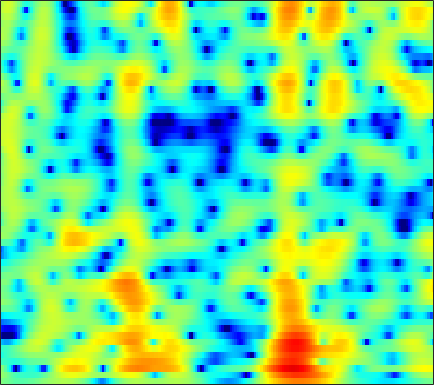

The table this chart was drawn from, first rows:
0.077593, -0.19656, -0.56398, -0.91949, -1.1672, -1.467, -1.7194, -1.869, -2.0063, -2.0686, -2.0508, -1.986, -1.8482, -1.6536, -1.4704, -1.1853, -0.86755, -0.61619, -0.27024, 0.073628, 0.41371, 0.66016, 0.97408, 1.2386
1.236, 0.7333, 0.04357, -0.6499, -1.155, -1.787, -2.345, -2.697, -3.069, -3.328, -3.487, -3.548, -3.569, -3.538, -3.486, -3.368, -3.181, -2.976, -2.595, -2.08, -1.443, -0.9007, -0.124, 0.6763
0.8876, -0.1369, -1.816, -3.982, -6.11, -10.16, -17.68, -30.39, -15.28, -9.933, -7.075, -5.714, -4.568, -4.022, -3.97, -4.403, -5.504, -6.905, -10.02, -15.75, -16.14, -10.34, -5.173, -1.71
-3.175, -3.247, -3.436, -3.708, -3.92, -4.163, -4.258, -4.191, -3.913, -3.485, -2.979, -2.604, -2.156, -1.783, -1.573, -1.391, -1.293, -1.247, -1.174, -1.032, -0.7532, -0.4335, 0.1306, 0.8154
-4.87, -4.257, -3.604, -3.079, -2.74, -2.326, -1.925, -1.617, -1.214, -0.8211, -0.4419, -0.1761, 0.1338, 0.4002, 0.5655, 0.7272, 0.8253, 0.8608, 0.8605, 0.8156, 0.7444, 0.6868, 0.6226, 0.5885
-3.749, -3.6, -3.331, -2.974, -2.643, -2.103, -1.482, -0.9811, -0.3003, 0.3739, 1.02, 1.475, 2.011, 2.446, 2.701, 2.923, 3.003, 2.957, 2.73, 2.296, 1.629, 0.9538, -0.219, -1.749
-8.617, -9.491, -10.19, -10.17, -9.667, -8.488, -6.973, -5.731, -4.06, -2.467, -0.9857, 0.03151, 1.231, 2.225, 2.83, 3.447, 3.852, 4.008, 4.004, 3.748, 3.215, 2.615, 1.528, 0.1111
-21.07, -26.93, -47.12, -30.82, -28.01, -25.78, -21.64, -17.84, -13.29, -9.556, -6.539, -4.657, -2.557, -0.8438, 0.2175, 1.375, 2.258, 2.756, 3.223, 3.484, 3.555, 3.493, 3.284, 2.967
-16.52, -17.43, -18.29, -18.76, -18.88, -18.57, -17.33, -15.7, -13.03, -10.34, -7.827, -6.146, -4.21, -2.567, -1.498, -0.2662, 0.7672, 1.41, 2.112, 2.648, 3.03, 3.228, 3.382, 3.422
-12.87, -12.32, -11.7, -11.15, -10.73, -10.12, -9.389, -8.771, -7.841, -6.819, -5.731, -4.902, -3.806, -2.736, -1.958, -0.9716, -0.05871, 0.5719, 1.33, 1.973, 2.493, 2.806, 3.115, 3.299
-7.327, -6.787, -6.23, -5.839, -5.618, -5.396, -5.229, -5.143, -5.066, -4.981, -4.87, -4.747, -4.407, -3.794, -3.157, -2.147, -1.051, -0.2387, 0.7854, 1.673, 2.4, 2.827, 3.236, 3.464
-1.223, -1.2, -1.229, -1.348, -1.502, -1.836, -2.337, -2.858, -3.802, -5.102, -6.908, -8.707, -11.43, -12.07, -9.868, -6.269, -3.315, -1.548, 0.3195, 1.734, 2.781, 3.343, 3.82, 4.009
0.752, 0.592, 0.3194, -0.02182, -0.3464, -0.8793, -1.556, -2.142, -3.088, -4.252, -5.599, -6.692, -8.009, -8.145, -7.059, -4.882, -2.713, -1.274, 0.3348, 1.574, 2.496, 2.989, 3.391, 3.514
-0.1733, -0.3203, -0.6291, -1.088, -1.519, -2.155, -2.821, -3.27, -3.754, -4.045, -4.079, -3.95, -3.564, -2.948, -2.372, -1.508, -0.6004, 0.05678, 0.8411, 1.492, 1.974, 2.23, 2.443, 2.503
-0.6958, -0.7208, -1.065, -1.794, -2.602, -4.057, -5.952, -7.541, -9.03, -8.477, -6.523, -4.936, -3.017, -1.462, -0.5495, 0.4171, 1.161, 1.568, 1.912, 2.063, 2.035, 1.931, 1.739, 1.558
-0.09653, 0.1223, 0.04124, -0.4623, -1.159, -2.608, -4.7, -6.669, -8.788, -7.844, -4.883, -2.788, -0.5721, 1.012, 1.895, 2.728, 3.17, 3.257, 3.048, 2.435, 1.405, 0.3278, -1.46, -3.222
-1.188, -0.7667, -0.4139, -0.273, -0.3032, -0.4602, -0.6386, -0.7283, -0.6586, -0.301, 0.2592, 0.796, 1.555, 2.18, 2.558, 2.901, 2.974, 2.825, 2.337, 1.43, 0.02299, -1.464, -4.196, -7.747
-3.293, -2.869, -2.373, -1.962, -1.686, -1.346, -1.026, -0.7952, -0.4783, -0.08742, 0.3362, 0.6509, 1.044, 1.416, 1.653, 1.859, 1.932, 1.896, 1.702, 1.333, 0.8155, 0.3685, -0.2289, -0.72
-5.965, -5.602, -5.016, -4.411, -3.959, -3.379, -2.878, -2.519, -2.067, -1.645, -1.183, -0.8302, -0.3803, 0.09547, 0.4205, 0.781, 1.083, 1.261, 1.413, 1.5, 1.515, 1.509, 1.489, 1.489
-11.89, -10.61, -8.783, -7.284, -6.442, -5.702, -5.248, -5.019, -4.726, -4.433, -3.987, -3.513, -2.728, -1.923, -1.352, -0.6228, 0.004806, 0.3857, 0.8067, 1.158, 1.46, 1.664, 1.932, 2.218
-13.18, -10.84, -8.404, -6.914, -6.358, -6.295, -6.869, -7.766, -9.422, -10.77, -10.46, -8.993, -6.604, -4.589, -3.369, -2.064, -1.139, -0.6365, -0.1521, 0.1401, 0.3766, 0.5564, 0.9035, 1.416
-1.829, -1.955, -2.036, -2.235, -2.607, -3.409, -4.792, -6.37, -9.334, -12.64, -12.79, -10.23, -7.157, -5.042, -3.798, -2.634, -1.94, -1.657, -1.617, -2.042, -2.941, -3.81, -4.665, -3.972
1.397, 1.223, 0.9853, 0.6445, 0.2975, -0.3274, -1.158, -1.864, -2.933, -3.845, -4.54, -4.871, -5.082, -5.135, -4.969, -4.652, -4.23, -3.962, -3.93, -4.381, -5.696, -7.413, -10.51, -9.966
0.2262, 0.6137, 1.016, 1.237, 1.26, 1.027, 0.5525, 0.04859, -0.8485, -2.056, -3.573, -5.09, -7.653, -10.85, -13.21, -12.55, -9.283, -7.282, -5.409, -4.215, -3.421, -3.006, -2.387, -1.503
-2.593, -0.9985, 0.4658, 1.38, 1.783, 1.982, 1.844, 1.525, 0.8571, -0.2006, -1.608, -2.979, -5.19, -7.75, -9.088, -8.934, -7.003, -5.524, -3.877, -2.681, -1.811, -1.305, -0.7219, -0.1393
-1.448, -0.2888, 0.945, 1.817, 2.242, 2.578, 2.642, 2.51, 2.154, 1.607, 0.9017, 0.3409, -0.4742, -1.125, -1.52, -1.794, -1.814, -1.742, -1.606, -1.542, -1.631, -1.782, -2.092, -2.437
0.6672, 1.213, 1.859, 2.368, 2.639, 2.844, 2.877, 2.807, 2.57, 2.251, 1.841, 1.514, 1.08, 0.6661, 0.3758, 0.04487, -0.2887, -0.5454, -0.9833, -1.583, -2.438, -3.34, -5.039, -7.627
1.366, 1.785, 2.241, 2.558, 2.709, 2.751, 2.635, 2.46, 2.122, 1.685, 1.222, 0.8676, 0.4766, 0.1342, -0.03254, -0.2322, -0.4129, -0.5829, -0.9032, -1.392, -2.108, -2.851, -4.124, -5.74
1.325, 1.796, 2.275, 2.549, 2.616, 2.498, 2.142, 1.703, 0.9355, -0.05073, -1.097, -1.839, -2.533, -2.733, -2.563, -2.13, -1.61, -1.293, -0.9832, -0.8637, -0.9147, -1.044, -1.288, -1.536
0.8126, 1.518, 2.221, 2.631, 2.709, 2.536, 1.984, 1.273, -0.1075, -2.145, -5.123, -8.294, -13.62, -12.16, -8.656, -5.346, -3.227, -2.161, -1.192, -0.5839, -0.2189, -0.03507, 0.1135, 0.2464
-0.1292, 0.9738, 2.049, 2.715, 2.97, 2.966, 2.575, 2.028, 0.9034, -0.6683, -2.702, -4.348, -6.077, -6.064, -5.162, -3.655, -2.467, -1.818, -1.275, -1.004, -0.8969, -0.8722, -0.8171, -0.6924
-0.2705, 0.8437, 1.989, 2.773, 3.163, 3.391, 3.327, 3.114, 2.611, 1.935, 1.17, 0.625, -0.02063, -0.46, -0.7039, -0.9247, -1.207, -1.502, -2.087, -2.926, -3.978, -4.806, -5.592, -5.654
0.2134, 1.058, 2.039, 2.809, 3.216, 3.554, 3.655, 3.582, 3.325, 2.924, 2.415, 2, 1.429, 0.8366, 0.3932, -0.2737, -1.058, -1.821, -3.147, -5.063, -7.922, -11.23, -20.22, -21.57
-0.3076, 0.7221, 1.9, 2.805, 3.269, 3.637, 3.715, 3.588, 3.239, 2.689, 2.027, 1.484, 0.8175, 0.2096, -0.1618, -0.6605, -1.174, -1.656, -2.494, -3.589, -4.935, -6.016, -7.16, -7.434
-1.255, 0.4978, 2.175, 3.257, 3.765, 4.045, 3.911, 3.559, 2.738, 1.539, 0.04613, -1.178, -2.635, -3.33, -3.286, -2.684, -2.063, -1.692, -1.463, -1.466, -1.681, -1.907, -2.21, -2.451
1.041, 2.188, 3.347, 4.086, 4.372, 4.39, 3.985, 3.39, 2.115, 0.2127, -2.65, -5.828, -13.54, -22.39, -11.48, -6.175, -3.512, -2.293, -1.296, -0.8176, -0.6832, -0.7453, -1.011, -1.42
3.031, 3.457, 3.907, 4.17, 4.204, 4.026, 3.562, 3.009, 2.005, 0.6903, -0.9017, -2.131, -3.566, -4.196, -4.06, -3.337, -2.505, -2.005, -1.566, -1.428, -1.57, -1.874, -2.522, -3.448
3.401, 3.612, 3.808, 3.87, 3.818, 3.601, 3.212, 2.803, 2.148, 1.374, 0.568, -0.01121, -0.6813, -1.17, -1.383, -1.548, -1.61, -1.656, -1.791, -2.064, -2.567, -3.13, -4.165, -5.621
3.271, 3.477, 3.658, 3.709, 3.661, 3.458, 3.101, 2.742, 2.142, 1.45, 0.7221, 0.1701, -0.4691, -0.9816, -1.26, -1.498, -1.645, -1.726, -1.881, -2.156, -2.622, -3.11, -4.018, -5.224
2.995, 3.312, 3.628, 3.798, 3.815, 3.663, 3.291, 2.876, 2.1, 1.113, -0.04926, -0.9994, -2.171, -2.999, -3.273, -3.101, -2.639, -2.241, -1.832, -1.651, -1.717, -1.933, -2.465, -3.205
1.961, 2.599, 3.332, 3.856, 4.069, 4.1, 3.805, 3.365, 2.42, 1.007, -1.038, -3.155, -7.209, -12.89, -12.99, -7.861, -4.407, -2.728, -1.284, -0.4857, -0.165, -0.2069, -0.5374, -1.173
-1.635, -0.00263, 1.654, 2.773, 3.309, 3.673, 3.673, 3.412, 2.771, 1.734, 0.2383, -1.154, -3.256, -4.898, -5.052, -3.679, -1.917, -0.8471, 0.2014, 0.7858, 0.9466, 0.8196, 0.3558, -0.4623
-3.715, -1.867, -0.1132, 1.041, 1.616, 2.075, 2.257, 2.243, 2.079, 1.768, 1.368, 1.068, 0.6896, 0.4772, 0.4704, 0.6148, 0.8917, 1.075, 1.226, 1.19, 0.9214, 0.5786, -0.1392, -1.113
-0.9621, -0.4727, 0.03522, 0.3366, 0.435, 0.4225, 0.3433, 0.3497, 0.4181, 0.6324, 0.9751, 1.23, 1.566, 1.851, 2.039, 2.168, 2.166, 2.096, 1.825, 1.382, 0.777, 0.2138, -0.648, -1.626
1.469, 1.258, 0.7926, 0.06419, -0.6843, -1.916, -3.204, -3.878, -3.74, -2.437, -0.765, 0.4048, 1.71, 2.643, 3.096, 3.43, 3.407, 3.171, 2.572, 1.666, 0.5105, -0.4593, -1.655, -2.605
2.491, 1.929, 0.9078, -0.514, -1.921, -4.6, -8.97, -15.65, -16.56, -7.143, -2.544, -0.2531, 1.904, 3.349, 4.013, 4.475, 4.445, 4.059, 3.082, 1.471, -0.9637, -3.478, -7.911, -10.46
0.5848, -0.1497, -1.361, -2.725, -3.735, -4.892, -5.639, -5.752, -4.955, -3.285, -1.299, 0.1094, 1.729, 2.946, 3.583, 4.032, 4.041, 3.754, 2.922, 1.531, -0.4673, -2.392, -5.109, -6.393
-2.424, -3.574, -5.643, -8.249, -10.27, -11.21, -9.565, -7.678, -5.309, -3.223, -1.416, -0.2032, 1.136, 2.159, 2.754, 3.242, 3.409, 3.349, 3.009, 2.412, 1.639, 1.035, 0.2954, -0.1921
-3.45, -4.649, -6.925, -10.21, -13.37, -15.22, -11.41, -8.478, -5.519, -3.267, -1.498, -0.3941, 0.8017, 1.74, 2.302, 2.831, 3.124, 3.209, 3.15, 2.928, 2.57, 2.253, 1.765, 1.272
-2.041, -2.616, -3.511, -4.369, -4.855, -5.034, -4.634, -4.071, -3.06, -1.975, -0.9108, -0.1832, 0.7118, 1.494, 1.972, 2.495, 2.85, 2.989, 3.038, 2.924, 2.651, 2.342, 1.815, 1.158
-0.1396, -0.4396, -0.8928, -1.349, -1.658, -1.966, -2.116, -2.092, -1.895, -1.513, -0.9621, -0.4603, 0.2826, 1.02, 1.518, 2.102, 2.546, 2.766, 2.89, 2.807, 2.522, 2.166, 1.519, 0.6523
1.488, 1.22, 0.7705, 0.1905, -0.3051, -1.074, -1.899, -2.472, -3.11, -3.323, -2.939, -2.278, -1.153, 0.02359, 0.8592, 1.778, 2.466, 2.837, 3.089, 3.078, 2.801, 2.425, 1.667, 0.6234
2.345, 2.171, 1.743, 1.043, 0.3015, -1.044, -2.942, -4.901, -8.478, -12.5, -10.8, -7.435, -3.889, -1.34, 0.1236, 1.575, 2.597, 3.116, 3.52, 3.61, 3.384, 3.009, 2.224, 1.103
1.673, 1.866, 1.787, 1.343, 0.7195, -0.477, -2.163, -3.822, -6.356, -8.349, -7.794, -6.01, -3.523, -1.419, -0.1342, 1.262, 2.31, 2.855, 3.32, 3.459, 3.277, 2.917, 2.17, 1.1
0.7617, 1.362, 1.735, 1.673, 1.38, 0.6842, -0.2536, -1.049, -2.058, -2.804, -3.067, -2.933, -2.31, -1.332, -0.5275, 0.5845, 1.541, 2.12, 2.631, 2.823, 2.688, 2.372, 1.656, 0.6282
1.603, 2.185, 2.637, 2.691, 2.507, 1.933, 1.01, 0.136, -1.286, -2.914, -4.493, -5.318, -5.208, -3.827, -2.473, -0.7371, 0.6917, 1.534, 2.276, 2.632, 2.591, 2.313, 1.589, 0.4707
2.454, 3.053, 3.541, 3.664, 3.485, 2.905, 1.863, 0.7644, -1.296, -4.302, -9.201, -16.28, -17.41, -8.336, -4.905, -1.978, 0.004973, 1.045, 1.991, 2.471, 2.506, 2.234, 1.49, 0.2619
1.917, 2.75, 3.435, 3.693, 3.605, 3.149, 2.319, 1.438, -0.02981, -1.727, -3.414, -4.361, -4.737, -4.104, -3.161, -1.818, -0.5584, 0.2377, 1.074, 1.556, 1.659, 1.467, 0.8311, -0.2667
